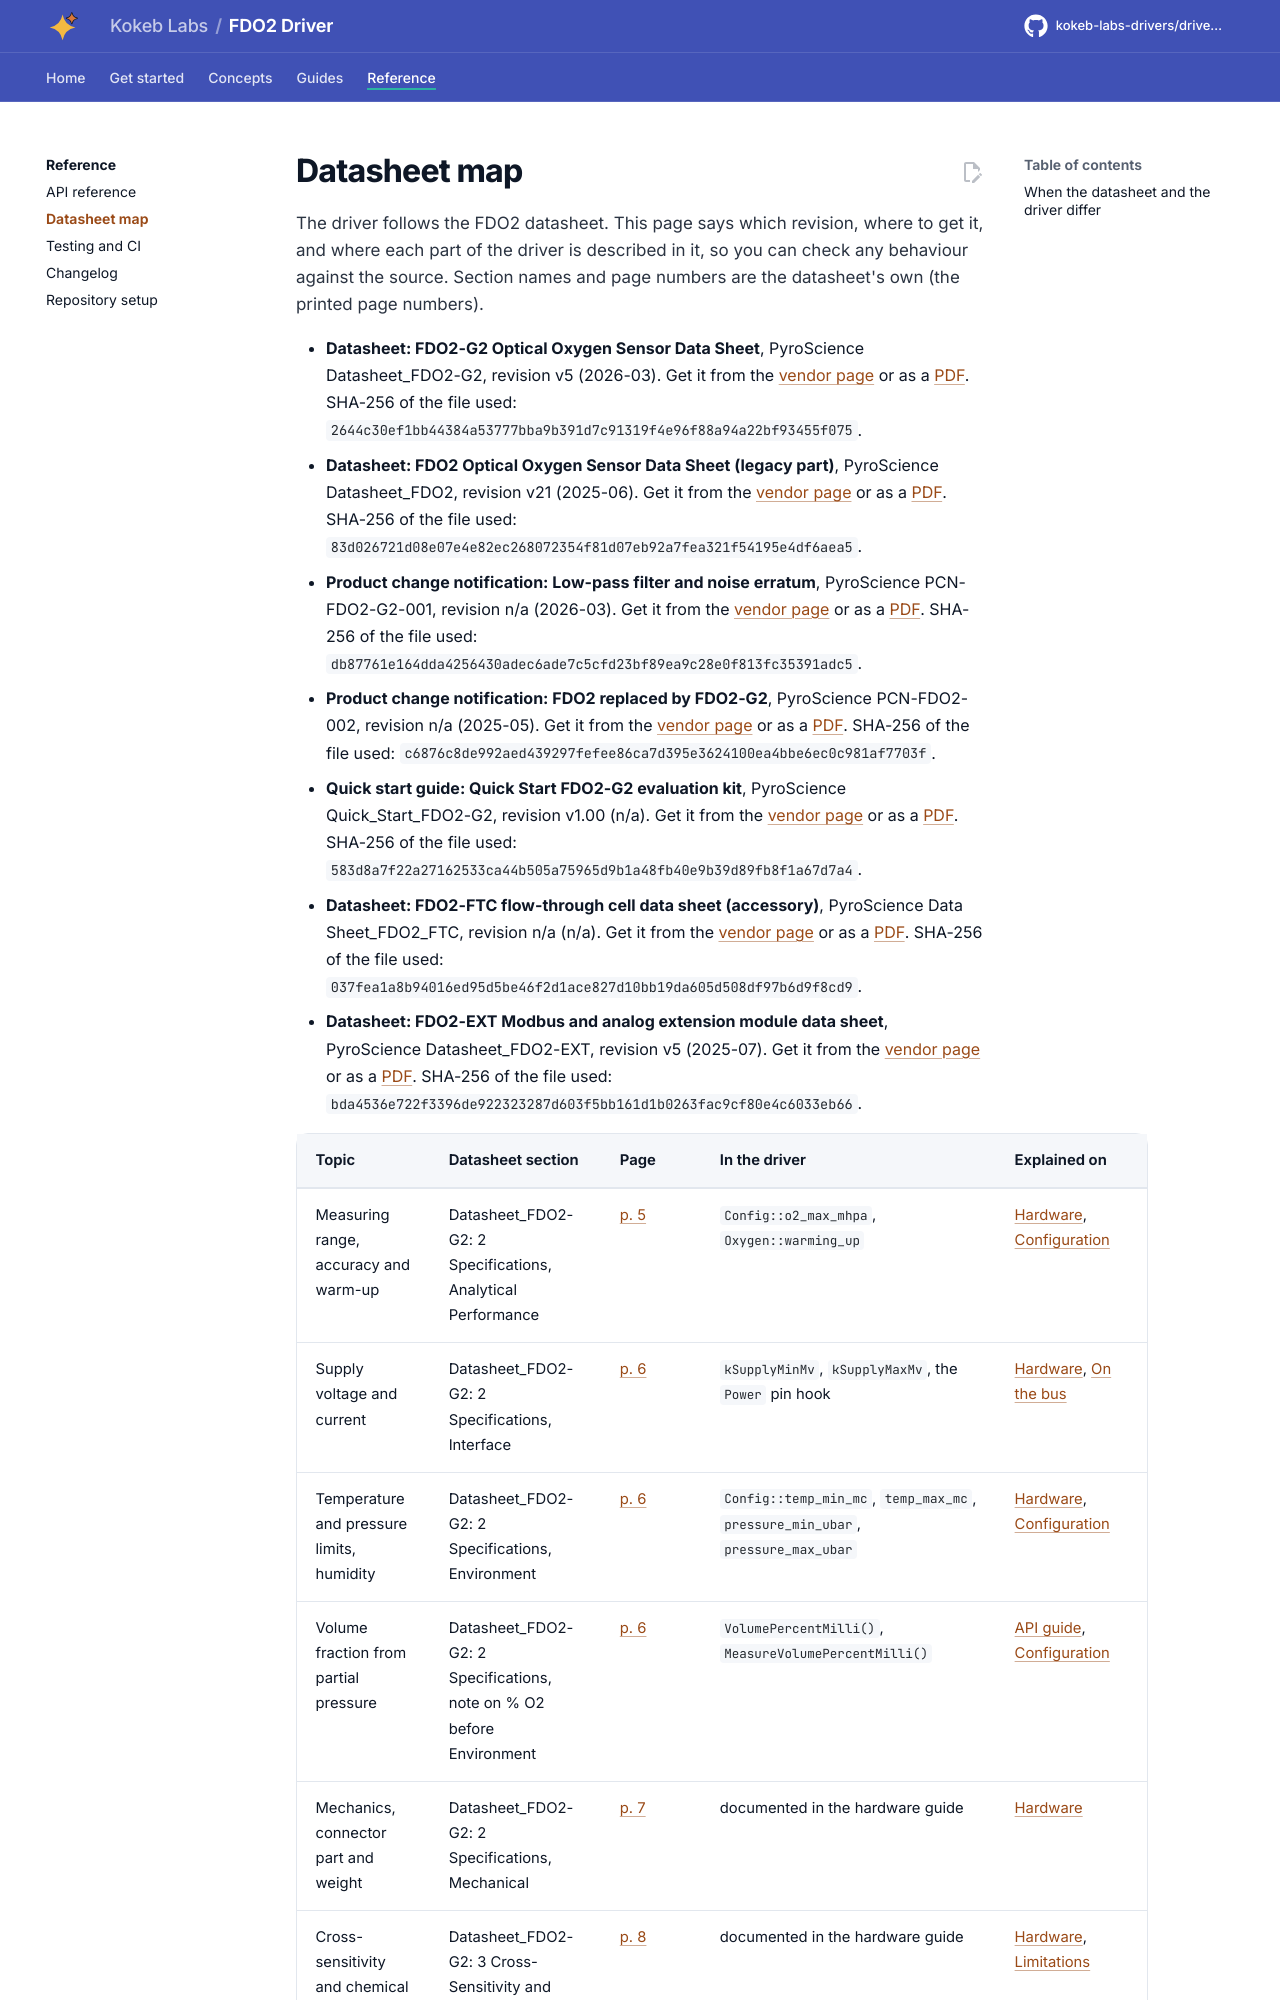

repository: kokeb-labs-drivers/driver-fdo2 · page: dev/datasheet/index.html · generator: mkdocs

# Datasheet map

The driver follows the FDO2 datasheet. This page says which revision, where to get it, and where each part of
the driver is described in it, so you can check any behaviour against the source. Section names and page numbers
are the datasheet's own (the printed page numbers).


<!-- generated: datasheet-map -->
- **Datasheet: FDO2-G2 Optical Oxygen Sensor Data Sheet**, PyroScience Datasheet_FDO2-G2, revision v5 (2026-03). Get it
  from the [vendor page](https://www.pyroscience.com/en/products/all-meters/fdo2-g2) or as a
  [PDF](https://www.pyroscience.com/en/products/all-meters/fdo2-g2?file=files/website_data/Downloads/Manuals/Meters/Datasheet_FDO2-G2.pdf&cid=24457).
  SHA-256 of the file used: `2644c30ef1bb44384a53777bba9b391d7c91319f4e96f88a94a22bf93455f075`.
- **Datasheet: FDO2 Optical Oxygen Sensor Data Sheet (legacy part)**, PyroScience Datasheet_FDO2, revision v21
  (2025-06). Get it from the [vendor page](https://www.pyroscience.com/en/downloads/legacy) or as a
  [PDF](https://www.pyroscience.com/en/downloads/legacy?file=files/website_data/Downloads/Manuals/Meters/Datasheet_FDO2.pdf&cid=24471).
  SHA-256 of the file used: `83d026721d08e07e4e82ec268072354f81d07eb92a7fea321f54195e4df6aea5`.
- **Product change notification: Low-pass filter and noise erratum**, PyroScience PCN-FDO2-G2-001, revision n/a
  (2026-03). Get it from the [vendor page](https://www.pyroscience.com/en/products/all-meters/fdo2-g2) or as a
  [PDF](https://www.pyroscience.com/en/products/all-meters/fdo2-g2?file=files/website_data/Downloads/Product%20Change%20Notifications/PCN-FDO2-G2-001.pdf&cid=25762).
  SHA-256 of the file used: `db87761e164dda4256430adec6ade7c5cfd23bf89ea9c28e0f813fc35391adc5`.
- **Product change notification: FDO2 replaced by FDO2-G2**, PyroScience PCN-FDO2-002, revision n/a (2025-05). Get it
  from the [vendor page](https://www.pyroscience.com/en/products/all-meters/fdo2-g2) or as a
  [PDF](https://www.pyroscience.com/en/products/all-meters/fdo2-g2?file=files/website_data/Downloads/Product%20Change%20Notifications/PCN-FDO2-002.pdf&cid=24463).
  SHA-256 of the file used: `c6876c8de992aed439297fefee86ca7d395e3624100ea4bbe6ec0c981af7703f`.
- **Quick start guide: Quick Start FDO2-G2 evaluation kit**, PyroScience Quick_Start_FDO2-G2, revision v1.00 (n/a). Get
  it from the [vendor page](https://www.pyroscience.com/en/products/all-meters/fdo2-g2) or as a
  [PDF](https://www.pyroscience.com/en/products/all-meters/fdo2-g2?file=files/website_data/Downloads/Manuals/Meters/Quick_Start_FDO2-G2.pdf&cid=24459).
  SHA-256 of the file used: `583d8a7f22a27162533ca44b505a75965d9b1a48fb40e9b39d89fb8f1a67d7a4`.
- **Datasheet: FDO2-FTC flow-through cell data sheet (accessory)**, PyroScience Data Sheet_FDO2_FTC, revision n/a (n/a).
  Get it from the [vendor page](https://www.pyroscience.com/en/products/all-meters/fdo2-g2) or as a
  [PDF](https://www.pyroscience.com/en/products/all-meters/fdo2-g2?file=files/website_data/Downloads/Manuals/Meters/Data%20Sheet_FDO2_FTC.PDF&cid=24458).
  SHA-256 of the file used: `037fea1a8b94016ed95d5be46f2d1ace827d10bb19da605d508df97b6d9f8cd9`.
- **Datasheet: FDO2-EXT Modbus and analog extension module data sheet**, PyroScience Datasheet_FDO2-EXT, revision v5
  (2025-07). Get it from the [vendor
  page](https://www.pyroscience.com/en/products/oem-solutions/modbus-interface-adapter/fdo2-ext) or as a
  [PDF](https://www.pyroscience.com/en/products/oem-solutions/modbus-interface-adapter/fdo2-ext?file=files/website_data/Downloads/Manuals/Meters/Datasheet_FDO2-EXT.pdf&cid=19827).
  SHA-256 of the file used: `bda4536e722f3396de922323287d603f5bb161d1b0263fac9cf80e4c6033eb66`.
